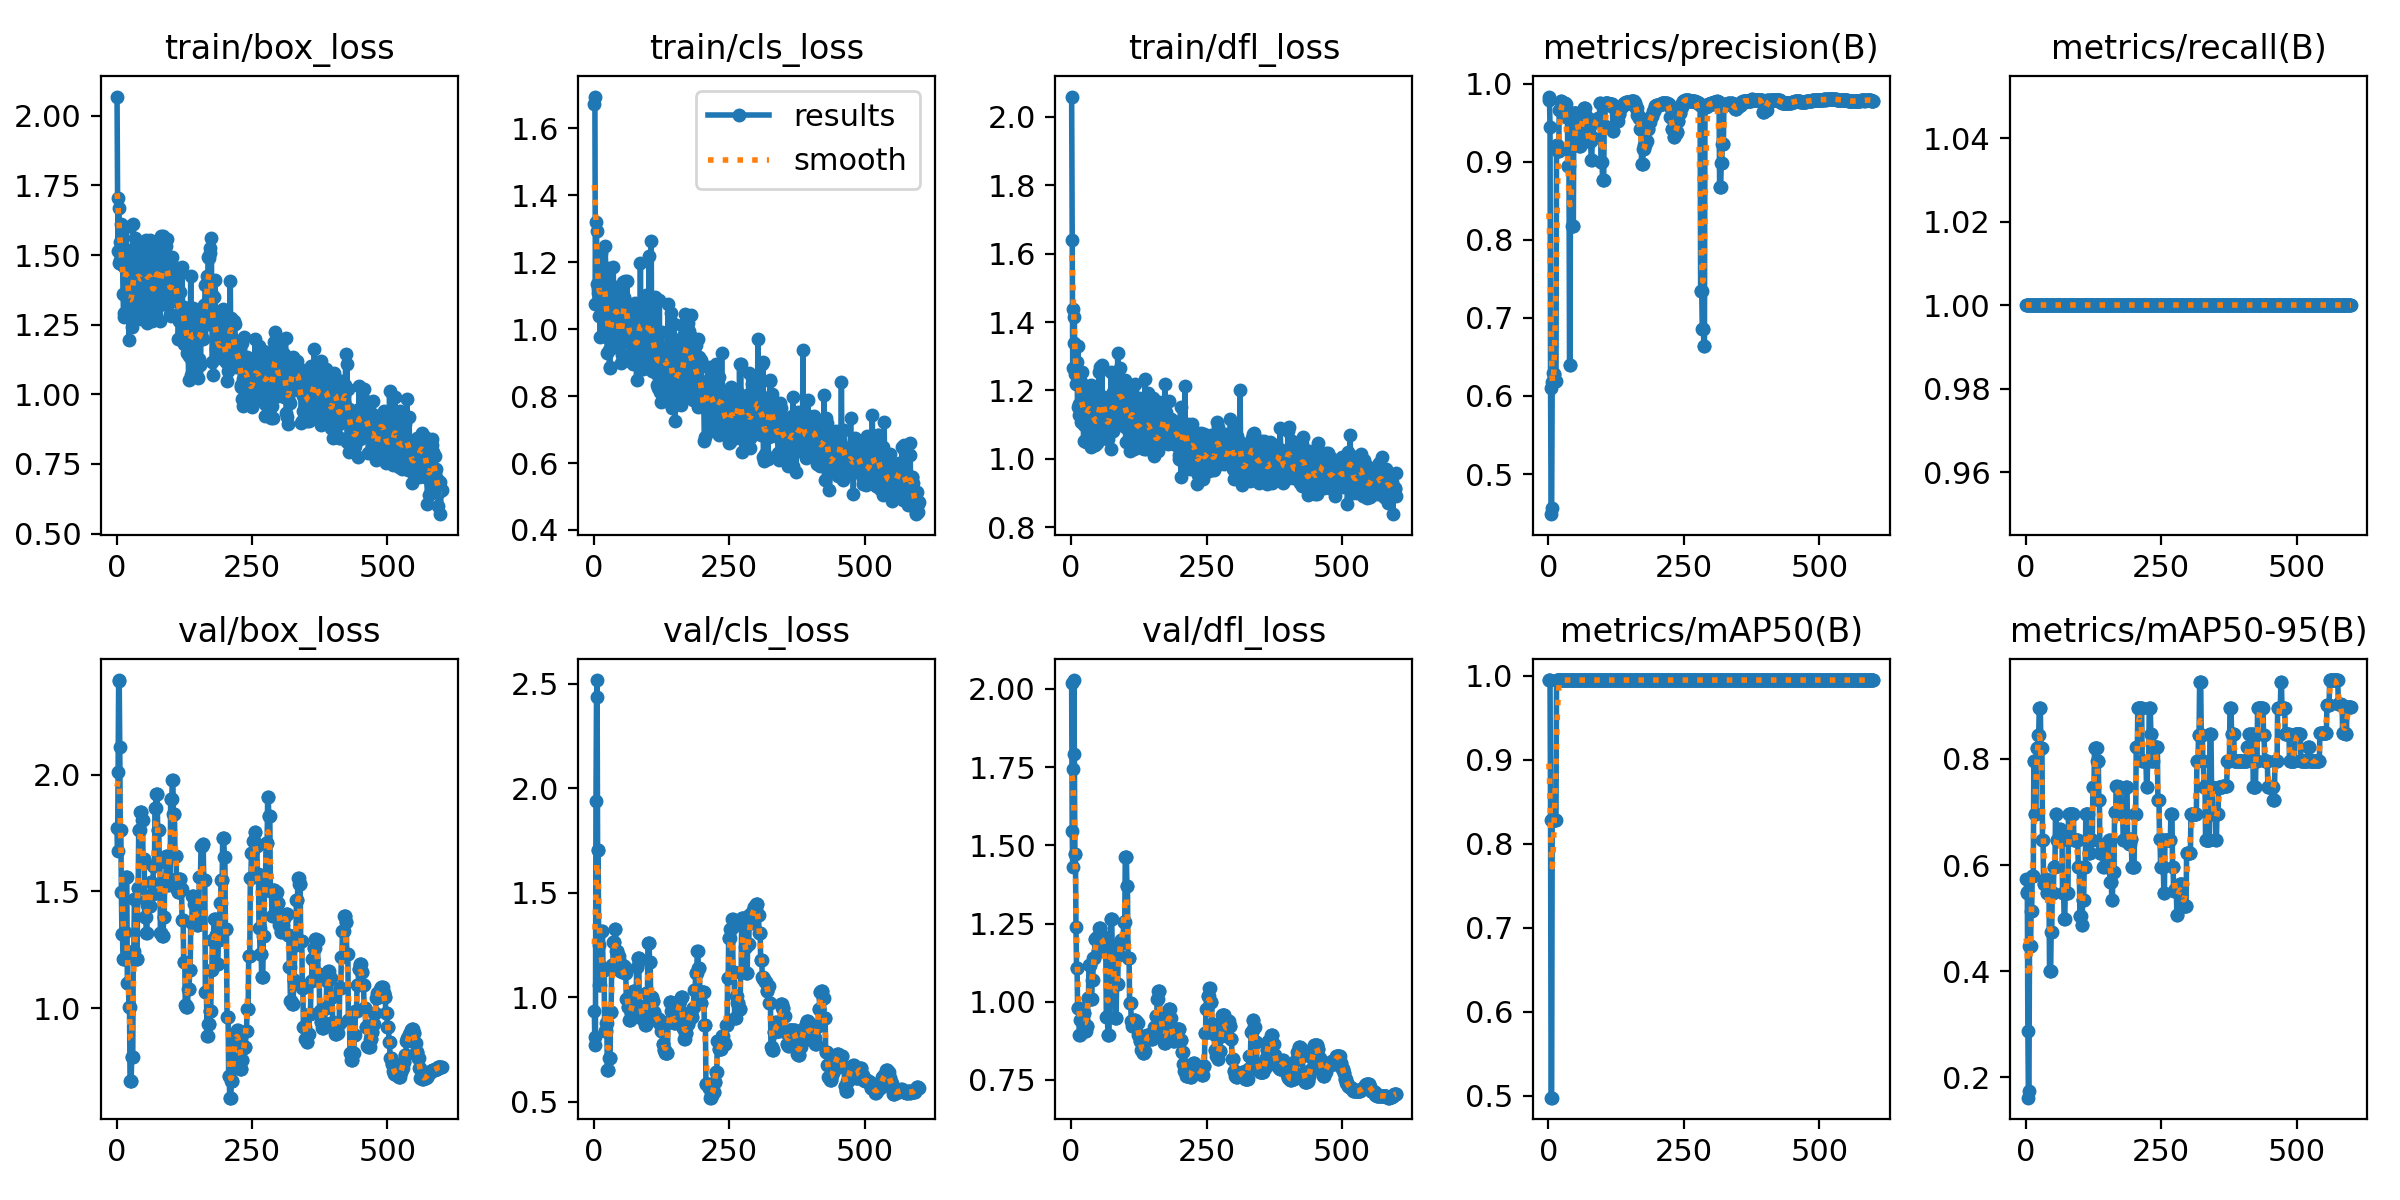

Data behind this chart, as committed beside it:
epoch, train/box_loss, train/cls_loss, train/dfl_loss, metrics/precision(B), metrics/recall(B), metrics/mAP50(B), metrics/mAP50-95(B), val/box_loss, val/cls_loss, val/dfl_loss, lr/pg0, lr/pg1, lr/pg2
1, 2.069, 1.673, 2.059, 0.9835, 1, 0.995, 0.574, 1.771, 0.9321, 2.018, 0.0001, 0.0001, 0.0001
2, 1.705, 1.694, 1.641, 0.9794, 1, 0.995, 0.5484, 1.674, 0.7701, 1.546, 0.0002196, 0.0002196, 0.0002196
3, 1.516, 1.074, 1.265, 0.945, 1, 0.995, 0.5476, 2.012, 0.8081, 1.432, 0.0003389, 0.0003389, 0.0003389
4, 1.669, 1.321, 1.44, 0.6106, 1, 0.8283, 0.2864, 2.406, 1.939, 1.745, 0.0004577, 0.0004577, 0.0004577
5, 1.472, 1.292, 1.34, 0.4486, 1, 0.4975, 0.1617, 2.402, 2.439, 2.029, 0.0005762, 0.0005762, 0.0005762
6, 1.546, 1.133, 1.413, 0.4564, 1, 0.4975, 0.1745, 2.12, 2.518, 1.793, 0.0006942, 0.0006942, 0.0006942
7, 1.482, 1.107, 1.25, 0.6174, 1, 0.8283, 0.4475, 1.762, 1.703, 1.472, 0.0008119, 0.0008119, 0.0008119
8, 1.613, 1.121, 1.259, 0.6174, 1, 0.8283, 0.4475, 1.762, 1.703, 1.472, 0.0009291, 0.0009291, 0.0009291
9, 1.467, 1.04, 1.219, 0.6289, 1, 0.8283, 0.4477, 1.497, 1.249, 1.239, 0.001046, 0.001046, 0.001046
10, 1.57, 1.097, 1.22, 0.6288, 1, 0.8283, 0.5137, 1.32, 1.057, 1.108, 0.001162, 0.001162, 0.001162
11, 1.514, 1.144, 1.283, 0.6288, 1, 0.8283, 0.5137, 1.32, 1.057, 1.108, 0.001279, 0.001279, 0.001279
12, 1.362, 0.9754, 1.152, 0.6194, 1, 0.8283, 0.5798, 1.212, 1.145, 0.9787, 0.001394, 0.001394, 0.001394
13, 1.292, 1.175, 1.329, 0.6194, 1, 0.8283, 0.5798, 1.212, 1.145, 0.9787, 0.001509, 0.001509, 0.001509
14, 1.278, 1.226, 1.162, 0.6194, 1, 0.8283, 0.5798, 1.212, 1.145, 0.9787, 0.001624, 0.001624, 0.001624
15, 1.355, 1.038, 1.129, 0.9215, 1, 0.995, 0.796, 1.326, 1.316, 0.8927, 0.001739, 0.001739, 0.001739
16, 1.454, 1.165, 1.159, 0.9215, 1, 0.995, 0.796, 1.326, 1.316, 0.8927, 0.001853, 0.001853, 0.001853
17, 1.509, 1.068, 1.218, 0.9144, 1, 0.995, 0.6965, 1.564, 1.128, 0.9407, 0.001947, 0.001947, 0.001947
18, 1.599, 1.159, 1.225, 0.9144, 1, 0.995, 0.6965, 1.564, 1.128, 0.9407, 0.001947, 0.001947, 0.001947
19, 1.48, 1.176, 1.107, 0.9144, 1, 0.995, 0.6965, 1.564, 1.128, 0.9407, 0.001944, 0.001944, 0.001944
20, 1.354, 1.018, 1.136, 0.9669, 1, 0.995, 0.821, 1.108, 0.8357, 0.9411, 0.001941, 0.001941, 0.001941
21, 1.411, 1.249, 1.253, 0.9669, 1, 0.995, 0.821, 1.108, 0.8357, 0.9411, 0.001937, 0.001937, 0.001937
22, 1.418, 1.174, 1.195, 0.9669, 1, 0.995, 0.821, 1.108, 0.8357, 0.9411, 0.001934, 0.001934, 0.001934
23, 1.197, 0.9868, 1.053, 0.9773, 1, 0.995, 0.8457, 1.006, 0.8768, 0.9644, 0.001931, 0.001931, 0.001931
24, 1.328, 1.057, 1.1, 0.9773, 1, 0.995, 0.8457, 1.006, 0.8768, 0.9644, 0.001927, 0.001927, 0.001927
25, 1.297, 0.9281, 1.103, 0.9745, 1, 0.995, 0.8955, 0.6857, 0.6535, 0.905, 0.001924, 0.001924, 0.001924
26, 1.446, 0.9745, 1.194, 0.9745, 1, 0.995, 0.8955, 0.6857, 0.6535, 0.905, 0.001921, 0.001921, 0.001921
27, 1.329, 1.181, 1.153, 0.9745, 1, 0.995, 0.8955, 0.6857, 0.6535, 0.905, 0.001917, 0.001917, 0.001917
28, 1.242, 0.9371, 1.05, 0.9757, 1, 0.995, 0.8212, 0.7891, 0.7101, 0.9213, 0.001914, 0.001914, 0.001914
29, 1.276, 0.8823, 1.132, 0.9757, 1, 0.995, 0.8212, 0.7891, 0.7101, 0.9213, 0.001911, 0.001911, 0.001911
30, 1.301, 0.8861, 1.155, 0.9757, 1, 0.995, 0.8212, 0.7891, 0.7101, 0.9213, 0.001908, 0.001908, 0.001908
31, 1.61, 1.074, 1.17, 0.9738, 1, 0.995, 0.6473, 1.245, 0.928, 1.013, 0.001904, 0.001904, 0.001904
32, 1.525, 1.005, 1.121, 0.9738, 1, 0.995, 0.6473, 1.245, 0.928, 1.013, 0.001901, 0.001901, 0.001901
33, 1.344, 1.019, 1.082, 0.9576, 1, 0.995, 0.5637, 1.467, 1.154, 1.117, 0.001898, 0.001898, 0.001898
34, 1.56, 1.066, 1.206, 0.9576, 1, 0.995, 0.5637, 1.467, 1.154, 1.117, 0.001894, 0.001894, 0.001894
35, 1.44, 1.061, 1.195, 0.9576, 1, 0.995, 0.5637, 1.467, 1.154, 1.117, 0.001891, 0.001891, 0.001891
36, 1.359, 1.186, 1.215, 0.894, 1, 0.995, 0.5729, 1.212, 1.262, 1.007, 0.001888, 0.001888, 0.001888
37, 1.302, 0.9466, 1.035, 0.894, 1, 0.995, 0.5729, 1.212, 1.262, 1.007, 0.001885, 0.001885, 0.001885
38, 1.46, 0.9543, 1.158, 0.894, 1, 0.995, 0.5729, 1.212, 1.262, 1.007, 0.001881, 0.001881, 0.001881
39, 1.365, 0.9841, 1.106, 0.64, 1, 0.995, 0.5478, 1.514, 1.324, 1.07, 0.001878, 0.001878, 0.001878
40, 1.539, 1.126, 1.072, 0.64, 1, 0.995, 0.5478, 1.514, 1.324, 1.07, 0.001875, 0.001875, 0.001875
41, 1.404, 1.063, 1.159, 0.9559, 1, 0.995, 0.5476, 1.762, 1.222, 1.139, 0.001871, 0.001871, 0.001871
42, 1.514, 1.1, 1.198, 0.9559, 1, 0.995, 0.5476, 1.762, 1.222, 1.139, 0.001868, 0.001868, 0.001868
43, 1.328, 1.106, 1.05, 0.9559, 1, 0.995, 0.5476, 1.762, 1.222, 1.139, 0.001865, 0.001865, 0.001865
44, 1.505, 1.082, 1.174, 0.8174, 1, 0.995, 0.4002, 1.843, 1.196, 1.202, 0.001861, 0.001861, 0.001861
45, 1.27, 0.9861, 1.039, 0.8174, 1, 0.995, 0.4002, 1.843, 1.196, 1.202, 0.001858, 0.001858, 0.001858
46, 1.387, 0.9972, 1.159, 0.8174, 1, 0.995, 0.4002, 1.843, 1.196, 1.202, 0.001855, 0.001855, 0.001855
47, 1.434, 0.9723, 1.046, 0.9629, 1, 0.995, 0.4731, 1.805, 1.17, 1.206, 0.001852, 0.001852, 0.001852
48, 1.47, 0.9491, 1.105, 0.9629, 1, 0.995, 0.4731, 1.805, 1.17, 1.206, 0.001848, 0.001848, 0.001848
49, 1.481, 1.015, 1.098, 0.9628, 1, 0.995, 0.5473, 1.638, 1.127, 1.162, 0.001845, 0.001845, 0.001845
50, 1.36, 0.8996, 1.077, 0.9628, 1, 0.995, 0.5473, 1.638, 1.127, 1.162, 0.001842, 0.001842, 0.001842
51, 1.448, 1.032, 1.253, 0.9628, 1, 0.995, 0.5473, 1.638, 1.127, 1.162, 0.001838, 0.001838, 0.001838
52, 1.406, 0.9233, 1.102, 0.9534, 1, 0.995, 0.5969, 1.39, 1.12, 1.237, 0.001835, 0.001835, 0.001835
53, 1.408, 0.9632, 1.095, 0.9534, 1, 0.995, 0.5969, 1.39, 1.12, 1.237, 0.001832, 0.001832, 0.001832
54, 1.553, 1.14, 1.267, 0.9534, 1, 0.995, 0.5969, 1.39, 1.12, 1.237, 0.001828, 0.001828, 0.001828
55, 1.482, 1.095, 1.142, 0.9433, 1, 0.995, 0.6964, 1.324, 1.148, 1.184, 0.001825, 0.001825, 0.001825
56, 1.256, 1.083, 1.118, 0.9433, 1, 0.995, 0.6964, 1.324, 1.148, 1.184, 0.001822, 0.001822, 0.001822
57, 1.528, 1.145, 1.274, 0.9198, 1, 0.995, 0.6467, 1.441, 1.114, 1.191, 0.001819, 0.001819, 0.001819
58, 1.329, 1.022, 1.092, 0.9198, 1, 0.995, 0.6467, 1.441, 1.114, 1.191, 0.001815, 0.001815, 0.001815
59, 1.385, 1.08, 1.159, 0.9198, 1, 0.995, 0.6467, 1.441, 1.114, 1.191, 0.001812, 0.001812, 0.001812
60, 1.386, 1.01, 1.162, 0.947, 1, 0.995, 0.647, 1.436, 0.9904, 1.208, 0.001809, 0.001809, 0.001809
... 540 more rows
